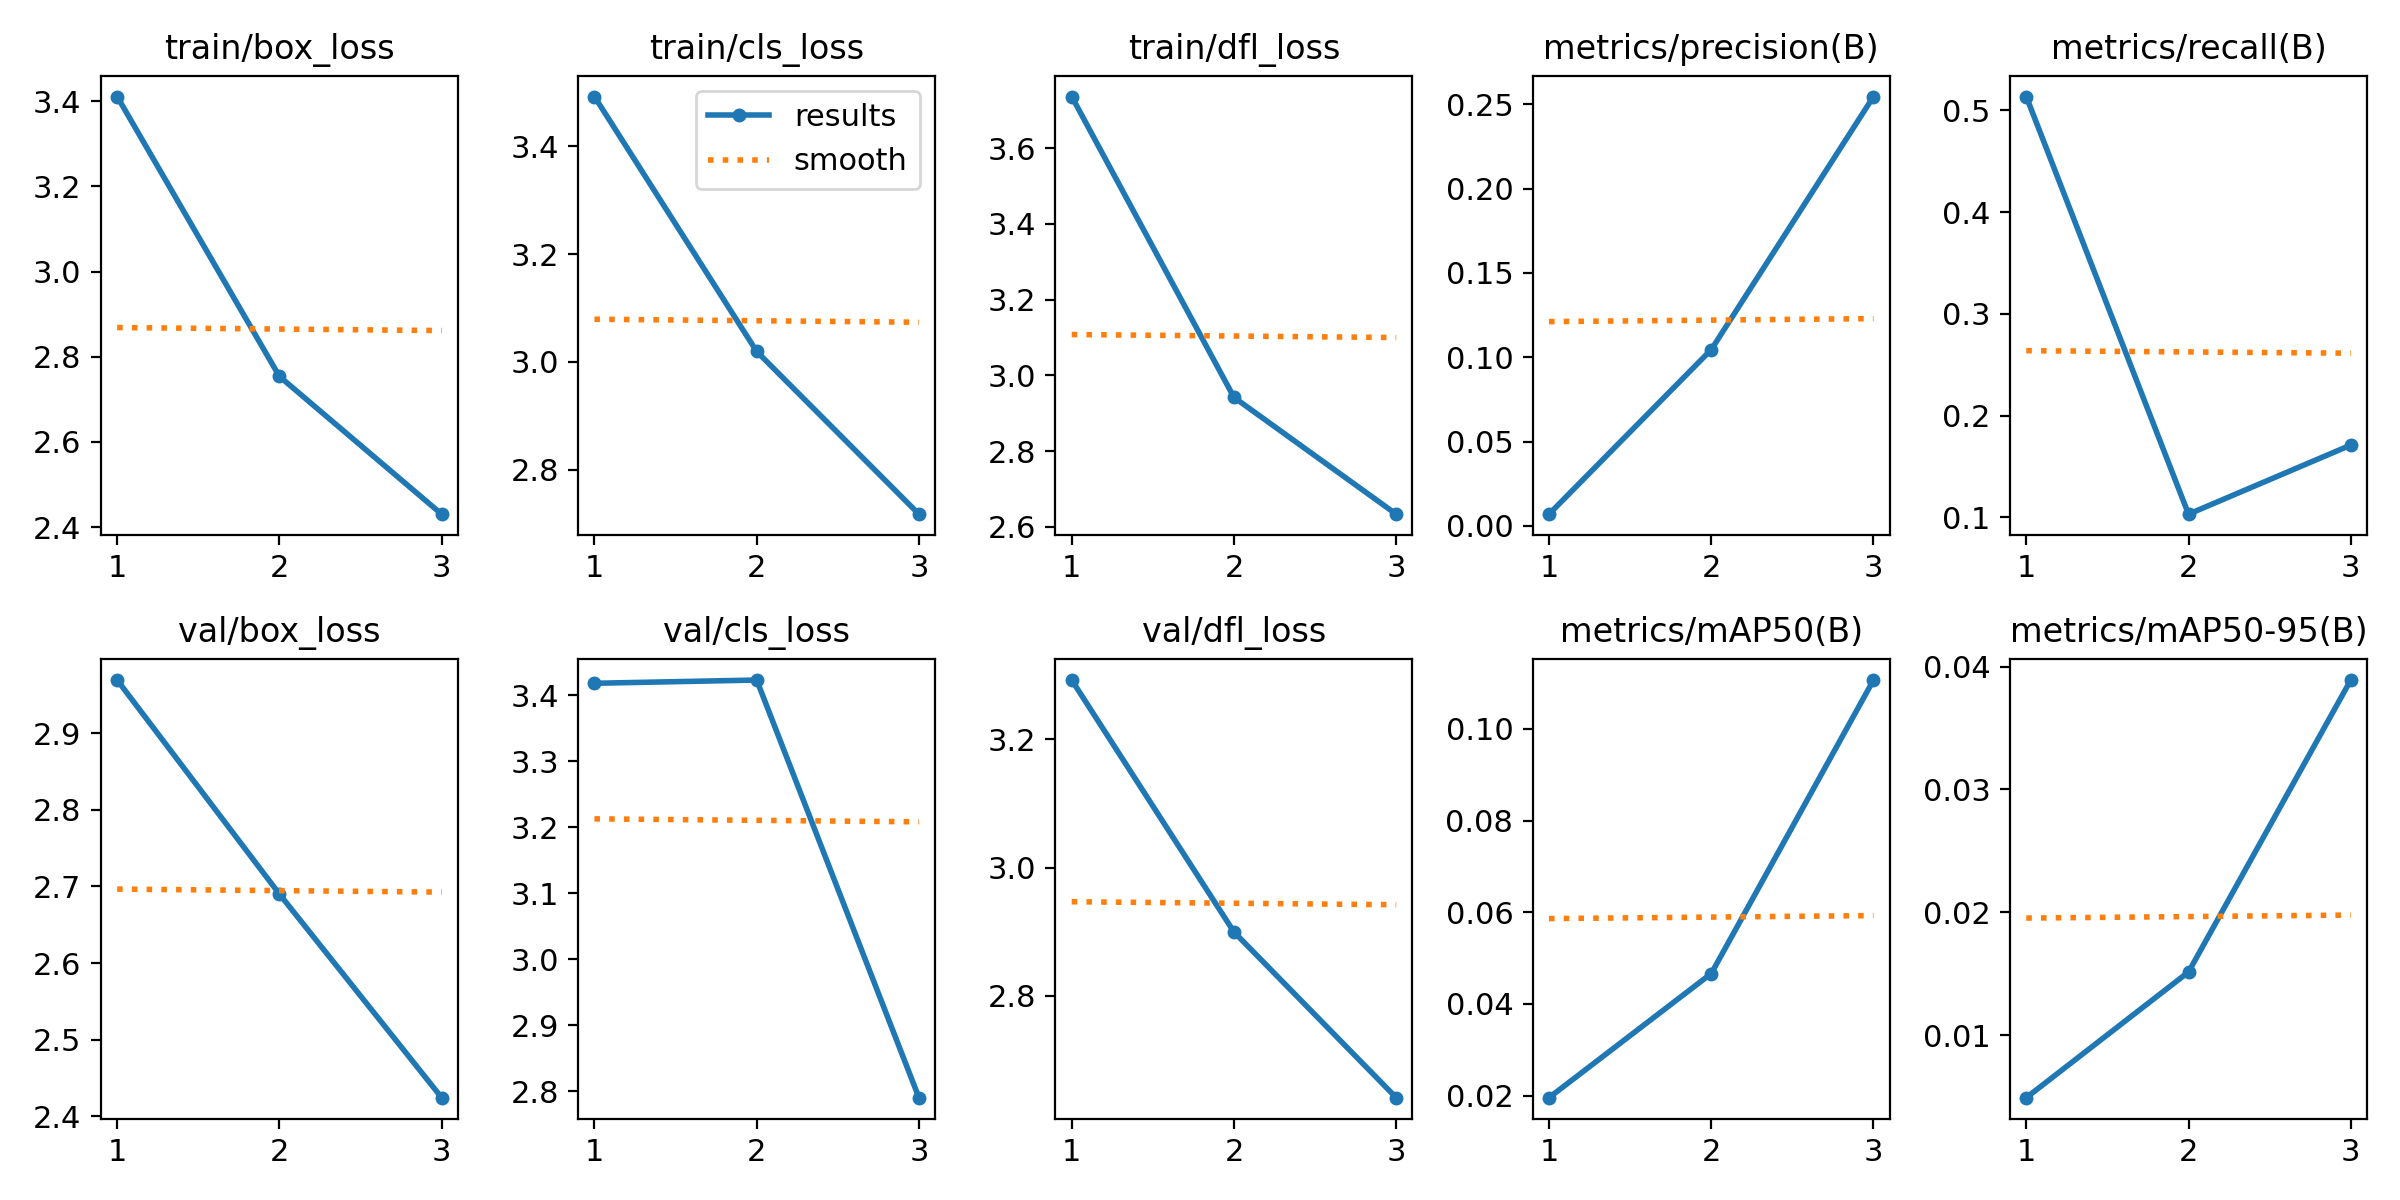

Source data for this figure (header and first rows):
epoch, train/box_loss, train/cls_loss, train/dfl_loss, metrics/precision(B), metrics/recall(B), metrics/mAP50(B), metrics/mAP50-95(B), val/box_loss, val/cls_loss, val/dfl_loss, lr/pg0, lr/pg1, lr/pg2
1, 3.411, 3.492, 3.736, 0.00691, 0.5135, 0.01954, 0.00494, 2.969, 3.418, 3.292, 0.0006638, 0.0006638, 0.0006638
2, 2.754, 3.019, 2.942, 0.1045, 0.1032, 0.04662, 0.01516, 2.69, 3.423, 2.9, 0.0008914, 0.0008914, 0.0008914
3, 2.431, 2.717, 2.633, 0.2546, 0.1711, 0.1106, 0.0389, 2.425, 2.79, 2.641, 0.000679, 0.000679, 0.000679
